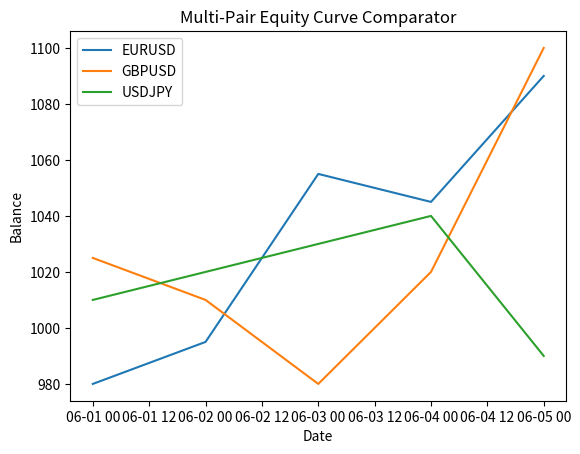

Source code (Python):
import matplotlib.pyplot as plt
from datetime import datetime

trades = {
	"EURUSD": [
		("2026-06-05", 45),
		("2026-06-01", -20),
		("2026-06-03", 60),
		("2026-06-02", 15),
		("2026-06-04", -10),
	],
	"GBPUSD": [
		("2026-06-03", -30),
		("2026-06-01", 25),
		("2026-06-05", 80),
		("2026-06-02", -15),
		("2026-06-04", 40),
	],
	"USDJPY": [
		("2026-06-01", 10),
		("2026-06-04", 10),
		("2026-06-02", 10),
		("2026-06-05", -50),
		("2026-06-03", 10),
	],
}

trade_date_format = '%Y-%m-%d'


# EURUSD Block
eu_starting_balance = 1000

eu_running_total = []
eu_real_dates = []
eurusd_sorted = sorted(trades['EURUSD'], key=lambda eu: eu[0])

for eu_date, eu_pips in eurusd_sorted:
	eu_starting_balance += eu_pips
	eu_running_total.append(eu_starting_balance)

	eu_real_date = datetime.strptime(eu_date, trade_date_format)
	eu_real_dates.append(eu_real_date)

# GBPUSD Block
gu_starting_balance = 1000

gu_running_total = []
gu_real_dates = []
gbpusd_sorted = sorted(trades['GBPUSD'], key=lambda gu: gu[0])

for gu_date, gu_pips in gbpusd_sorted:
	gu_starting_balance += gu_pips
	gu_running_total.append(gu_starting_balance)

	gu_real_date = datetime.strptime(gu_date, trade_date_format)
	gu_real_dates.append(gu_real_date)

# USDJPY Block
uj_starting_balance = 1000

uj_running_total = []
uj_real_dates = []
usdjpy_sorted = sorted(trades['USDJPY'], key=lambda uj: uj[0])

for uj_date, uj_pips in usdjpy_sorted:
	uj_starting_balance += uj_pips
	uj_running_total.append(uj_starting_balance)

	uj_real_date = datetime.strptime(uj_date, trade_date_format)
	uj_real_dates.append(uj_real_date)

plt.plot(eu_real_dates, eu_running_total, label='EURUSD')
plt.plot(gu_real_dates, gu_running_total, label='GBPUSD')
plt.plot(uj_real_dates, uj_running_total, label='USDJPY')
plt.legend()
plt.title('Multi-Pair Equity Curve Comparator')
plt.xlabel('Date')
plt.ylabel('Balance')
plt.show()
